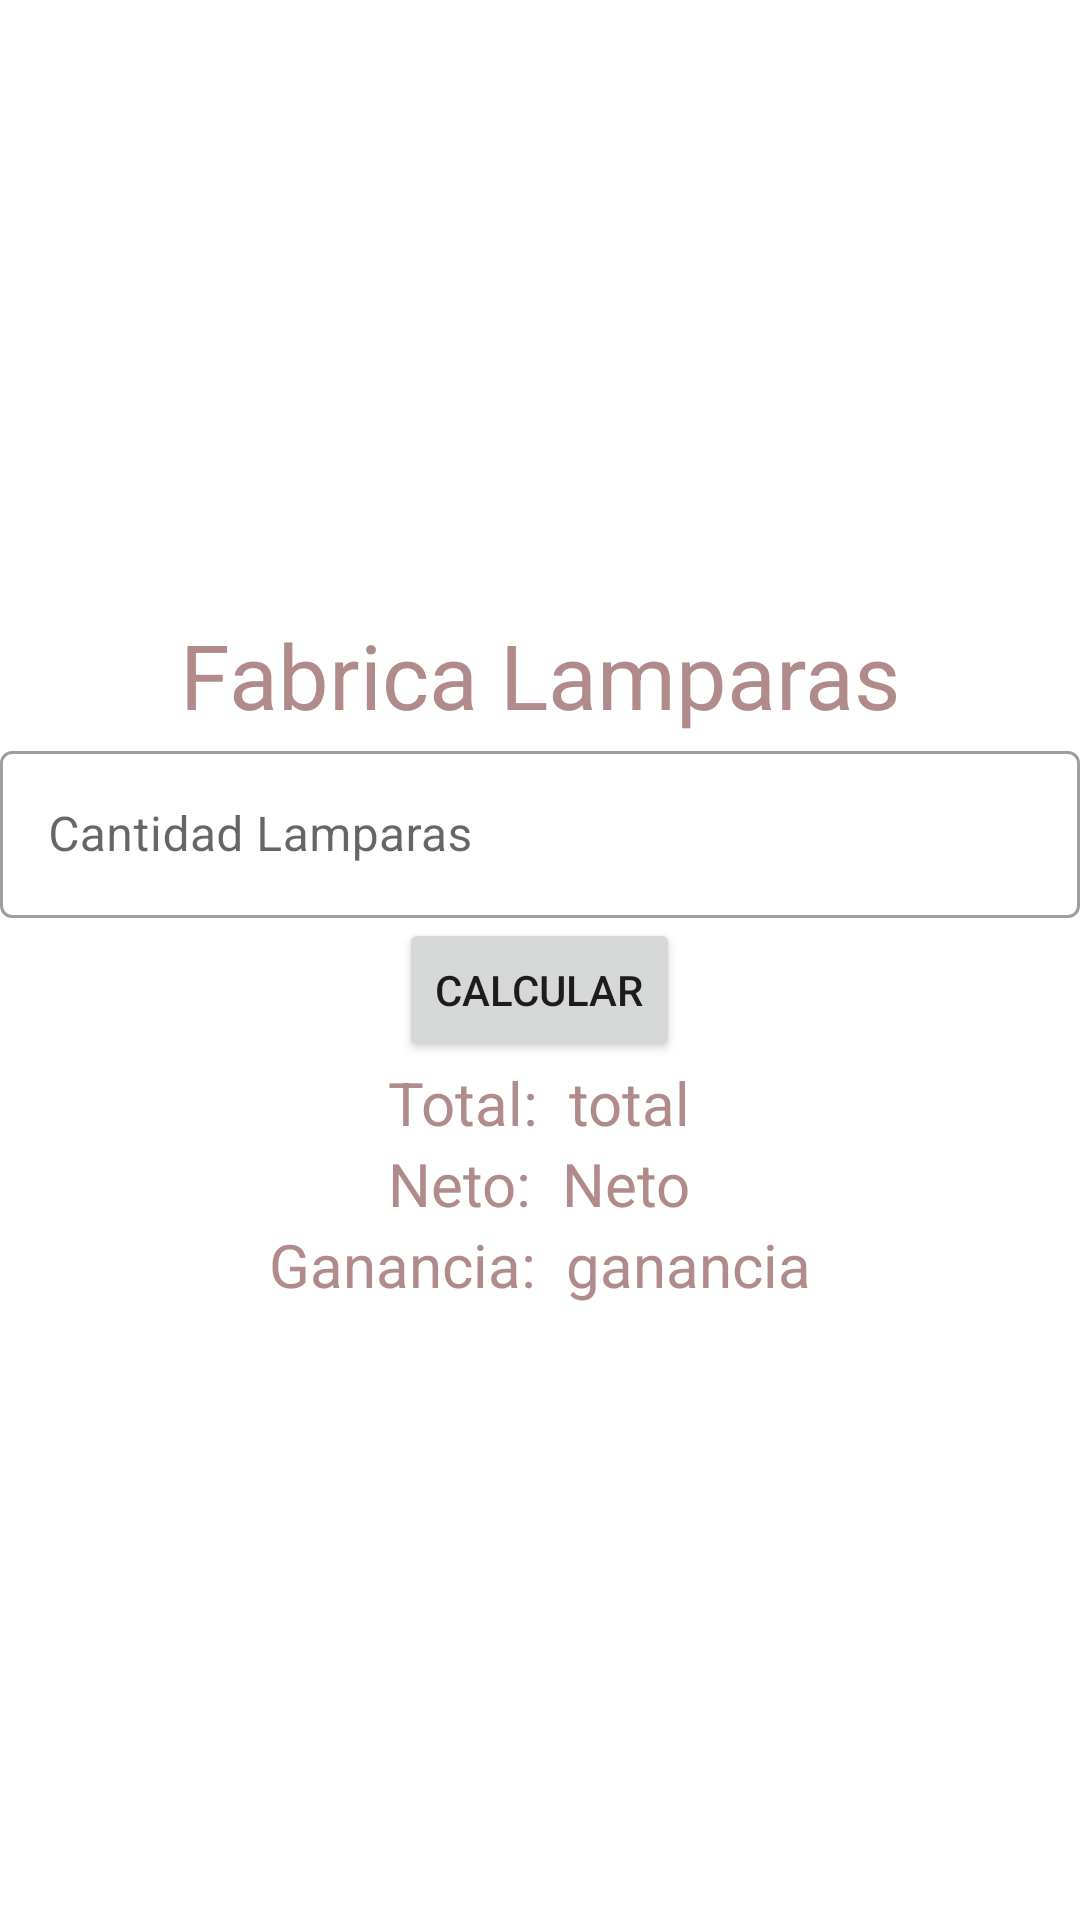

The Android layout XML behind this screen, and the referenced resources:
<!-- AndroidManifest.xml: application theme Theme.HelloDiego -->
<!-- res/layout/activity_main.xml -->
<?xml version="1.0" encoding="utf-8"?>
<LinearLayout xmlns:android="http://schemas.android.com/apk/res/android"
    xmlns:app="http://schemas.android.com/apk/res-auto"
    xmlns:tools="http://schemas.android.com/tools"
    android:orientation="vertical"
    android:layout_width="match_parent"
    android:layout_height="match_parent"
    tools:context=".MainActivity">

    <ScrollView
        android:layout_width="match_parent"
        android:layout_height="match_parent"
        android:layout_gravity="center">
        <LinearLayout
            android:layout_width="match_parent"
            android:layout_height="match_parent"
            android:orientation="vertical"
            android:gravity="center"
            android:layout_gravity="center">

            <LinearLayout
                android:layout_width="match_parent"
                android:layout_height="match_parent"
                android:orientation="horizontal"
                android:gravity="center"
                android:layout_gravity="center">

                <TextView
                    android:layout_width="wrap_content"
                    android:layout_height="wrap_content"
                    android:text="Fabrica Lamparas"
                    android:inputType="number"
                    android:textColor="@color/black"
                    android:textSize="30dp"/>
            </LinearLayout>

            <com.google.android.material.textfield.TextInputLayout
                android:layout_width="match_parent"
                android:layout_height="wrap_content"
                style="@style/Widget.MaterialComponents.TextInputLayout.OutlinedBox">

                <com.google.android.material.textfield.TextInputEditText
                    android:id="@+id/extlamparas"
                    android:inputType="number"
                    android:layout_width="match_parent"
                    android:layout_height="wrap_content"
                    android:hint="Cantidad Lamparas" />
            </com.google.android.material.textfield.TextInputLayout>

            <Button
                android:id="@+id/btncalcular"
                android:layout_width="wrap_content"
                android:layout_height="wrap_content"
                android:text="Calcular"/>
            <LinearLayout
                android:layout_width="match_parent"
                android:layout_height="wrap_content"
                android:gravity="center"
                android:orientation="horizontal"/>
            <LinearLayout
                android:layout_width="match_parent"
                android:layout_height="wrap_content"
                android:orientation="horizontal"
                android:gravity="center">

                <TextView
                    android:id="@+id/txtTotal"
                    android:layout_width="wrap_content"
                    android:layout_height="wrap_content"
                    android:textSize="20dp"
                    android:textColor="@color/black"
                    android:text="Total:  "/>
                <TextView
                    android:id="@+id/txtTotalFin"
                    android:layout_width="wrap_content"
                    android:layout_height="wrap_content"
                    android:textSize="20dp"
                    android:textColor="@color/black"
                    android:text="total"/>

            </LinearLayout>
            <LinearLayout
                android:layout_width="match_parent"
                android:layout_height="wrap_content"
                android:orientation="horizontal"
                android:gravity="center">

                <TextView
                    android:id="@+id/txtNeto"
                    android:layout_width="wrap_content"
                    android:layout_height="wrap_content"
                    android:textSize="20dp"
                    android:textColor="@color/black"
                    android:text="Neto:  "/>
                <TextView
                    android:id="@+id/txtNetoFinal"
                    android:layout_width="wrap_content"
                    android:layout_height="wrap_content"
                    android:textSize="20dp"
                    android:textColor="@color/black"
                    android:text="Neto"/>

            </LinearLayout>
            <LinearLayout
                android:layout_width="match_parent"
                android:layout_height="wrap_content"
                android:orientation="horizontal"
                android:gravity="center">

                <TextView
                    android:id="@+id/txtGanancia"
                    android:layout_width="wrap_content"
                    android:layout_height="wrap_content"
                    android:textSize="20dp"
                    android:textColor="@color/black"
                    android:text="Ganancia:  "/>
                <TextView
                    android:id="@+id/txtgananciafin"
                    android:layout_width="wrap_content"
                    android:layout_height="wrap_content"
                    android:textSize="20dp"
                    android:textColor="@color/black"
                    android:text="ganancia"/>

            </LinearLayout>

        </LinearLayout>
    </ScrollView>


    
    </LinearLayout>
<!-- resources referenced by this layout -->
<resources>
  <color name="black">#B18B8B</color>
  <!-- drawable foto3: jpg bitmap (drawable-v24, 227420 bytes) -->
  <string name="titulo">welcome my wordl</string>
  <style name="Theme.HelloDiego" parent="Theme.MaterialComponents.DayNight.DarkActionBar">
          
          <item name="colorPrimary">@color/purple_500</item>
          <item name="colorPrimaryVariant">@color/purple_700</item>
          <item name="colorOnPrimary">@color/white</item>
          
          <item name="colorSecondary">@color/teal_200</item>
          <item name="colorSecondaryVariant">@color/teal_700</item>
          <item name="colorOnSecondary">@color/black</item>
          
          <item name="android:statusBarColor" tools:targetApi="l">?attr/colorPrimaryVariant</item>
          
      </style>
  <color name="purple_500">#FF6200EE</color>
  <color name="purple_700">#FF3700B3</color>
  <color name="white">#FFFFFFFF</color>
  <color name="teal_200">#FF03DAC5</color>
  <color name="teal_700">#FF018786</color>
</resources>
